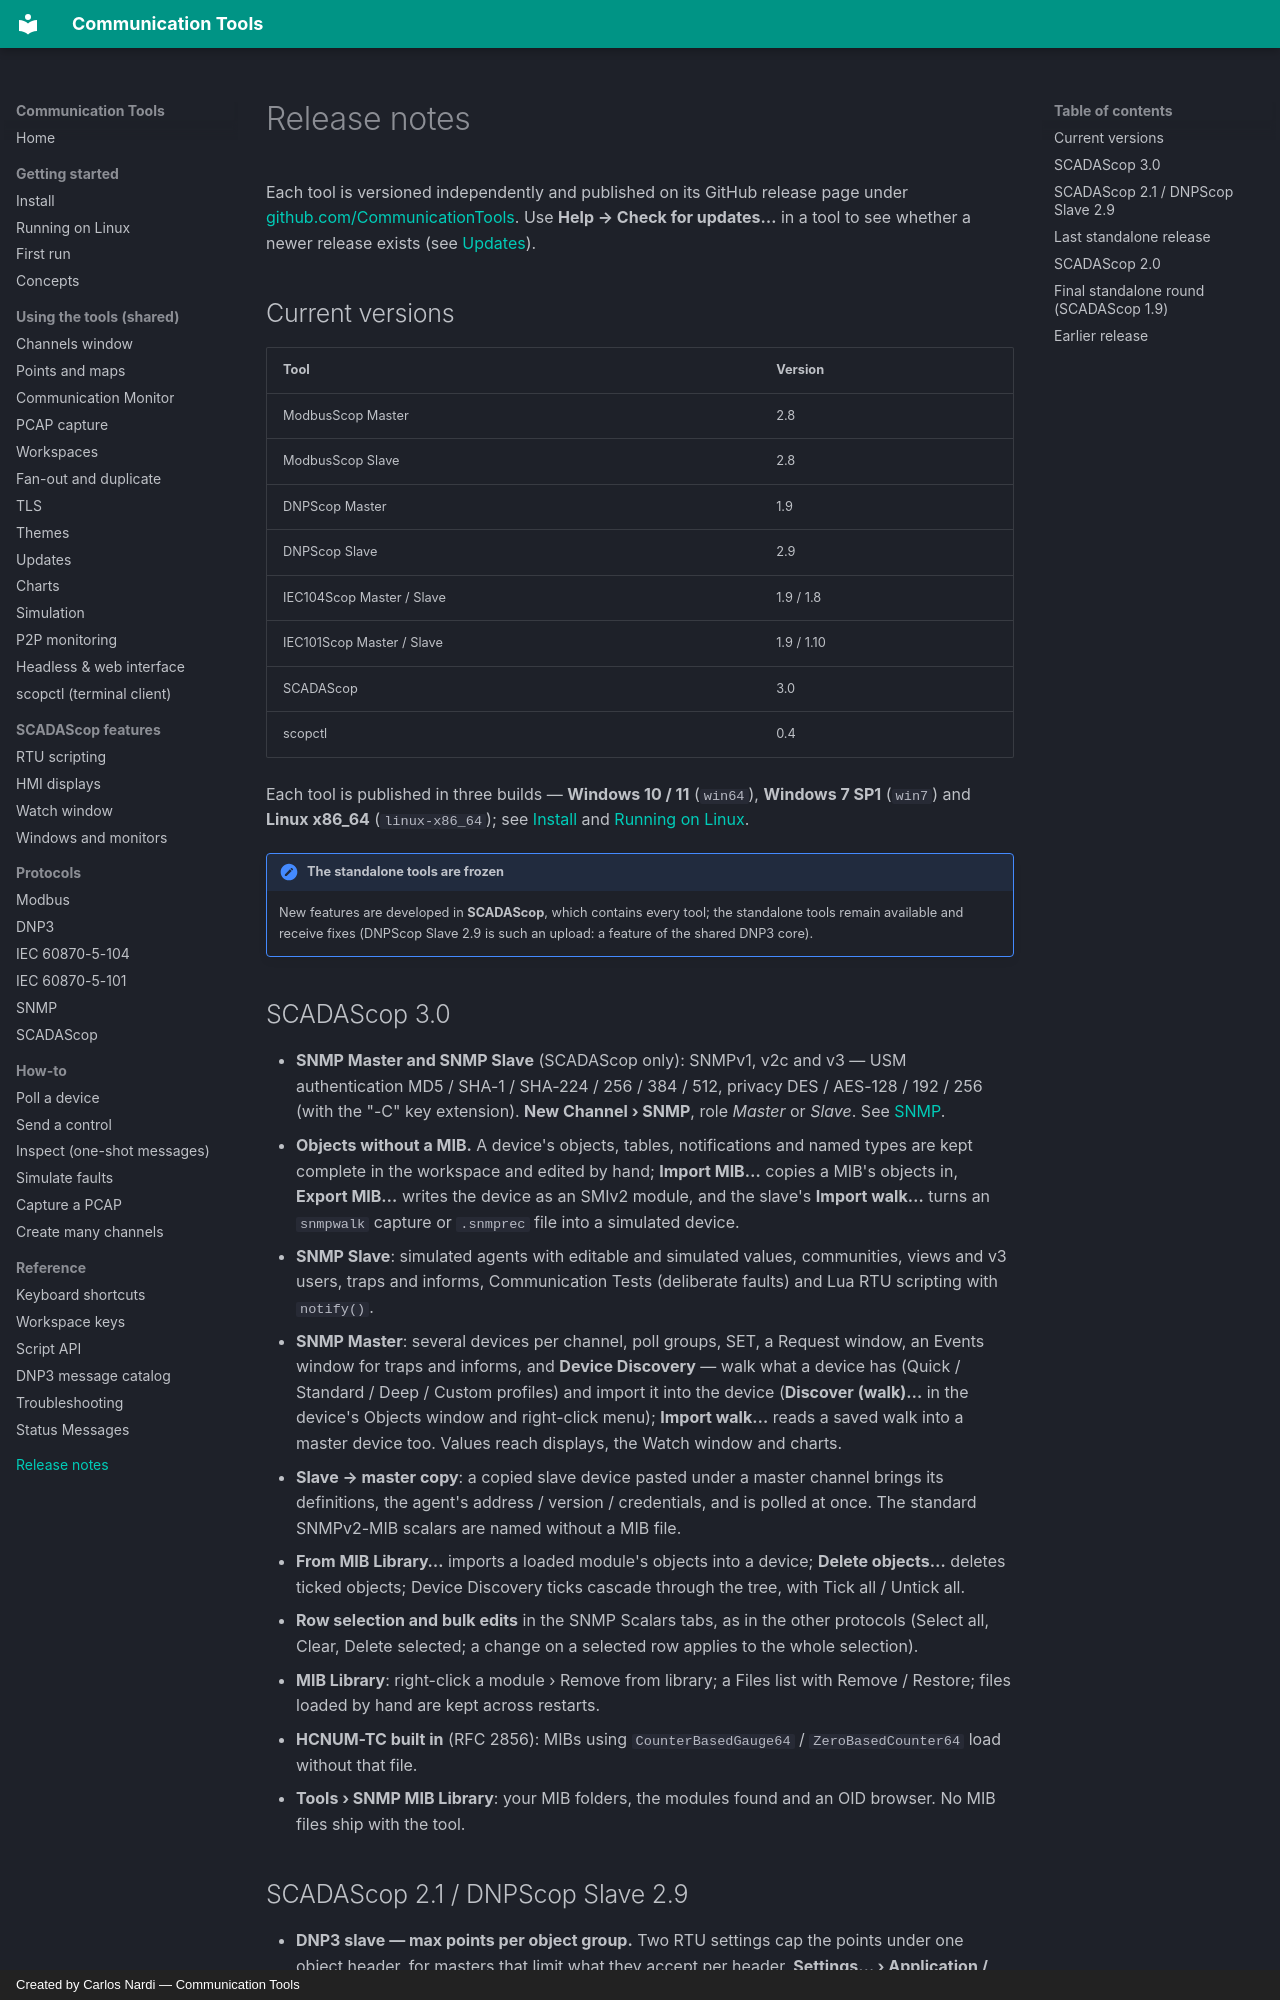

repository: CommunicationTools/docs · page: release-notes/index.html · generator: mkdocs · copyright: Created by Carlos Nardi — Communication Tools

# Release notes

Each tool is versioned independently and published on its GitHub release page
under [github.com/CommunicationTools](https://github.com/CommunicationTools). Use
**Help → Check for updates…** in a tool to see whether a newer release exists
(see [Updates](shared/updates.md)).

## Current versions

| Tool | Version |
|---|---|
| ModbusScop Master | 2.8 |
| ModbusScop Slave | 2.8 |
| DNPScop Master | 1.9 |
| DNPScop Slave | 2.9 |
| IEC104Scop Master / Slave | 1.9 / 1.8 |
| IEC101Scop Master / Slave | 1.9 / 1.10 |
| SCADAScop | 3.0 |
| scopctl | 0.4 |

Each tool is published in three builds — **Windows 10 / 11** (`win64`),
**Windows 7 SP1** (`win7`) and **Linux x86_64** (`linux-x86_64`); see
[Install](getting-started/install.md) and [Running on Linux](getting-started/linux.md).

!!! note "The standalone tools are frozen"
    New features are developed in **SCADAScop**, which contains every tool; the
    standalone tools remain available and receive fixes (DNPScop Slave 2.9 is
    such an upload: a feature of the shared DNP3 core).

## SCADAScop 3.0

- **SNMP Master and SNMP Slave** (SCADAScop only): SNMPv1, v2c and v3 — USM
  authentication MD5 / SHA-1 / SHA-224 / 256 / 384 / 512, privacy DES /
  AES-128 / 192 / 256 (with the "-C" key extension). **New Channel › SNMP**,
  role *Master* or *Slave*. See [SNMP](protocols/snmp.md).
- **Objects without a MIB.** A device's objects, tables, notifications and
  named types are kept complete in the workspace and edited by hand; **Import
  MIB…** copies a MIB's objects in, **Export MIB…** writes the device as an
  SMIv2 module, and the slave's **Import walk…** turns an `snmpwalk` capture or
  `.snmprec` file into a simulated device.
- **SNMP Slave**: simulated agents with editable and simulated values,
  communities, views and v3 users, traps and informs, Communication Tests
  (deliberate faults) and Lua RTU scripting with `notify()`.
- **SNMP Master**: several devices per channel, poll groups, SET, a Request
  window, an Events window for traps and informs, and **Device Discovery** —
  walk what a device has (Quick / Standard / Deep / Custom profiles) and import
  it into the device (**Discover (walk)…** in the device's Objects window and
  right-click menu); **Import walk…** reads a saved walk into a master device too.
  Values reach displays, the Watch window and charts.
- **Slave → master copy**: a copied slave device pasted under a master channel
  brings its definitions, the agent's address / version / credentials, and is
  polled at once. The standard SNMPv2-MIB scalars are named without a MIB file.
- **From MIB Library…** imports a loaded module's objects into a device;
  **Delete objects…** deletes ticked objects; Device Discovery ticks cascade
  through the tree, with Tick all / Untick all.
- **Row selection and bulk edits** in the SNMP Scalars tabs, as in the other
  protocols (Select all, Clear, Delete selected; a change on a selected row applies
  to the whole selection).
- **MIB Library**: right-click a module › Remove from library; a Files list with
  Remove / Restore; files loaded by hand are kept across restarts.
- **HCNUM-TC built in** (RFC 2856): MIBs using `CounterBasedGauge64` /
  `ZeroBasedCounter64` load without that file.
- **Tools › SNMP MIB Library**: your MIB folders, the modules found and an OID
  browser. No MIB files ship with the tool.
